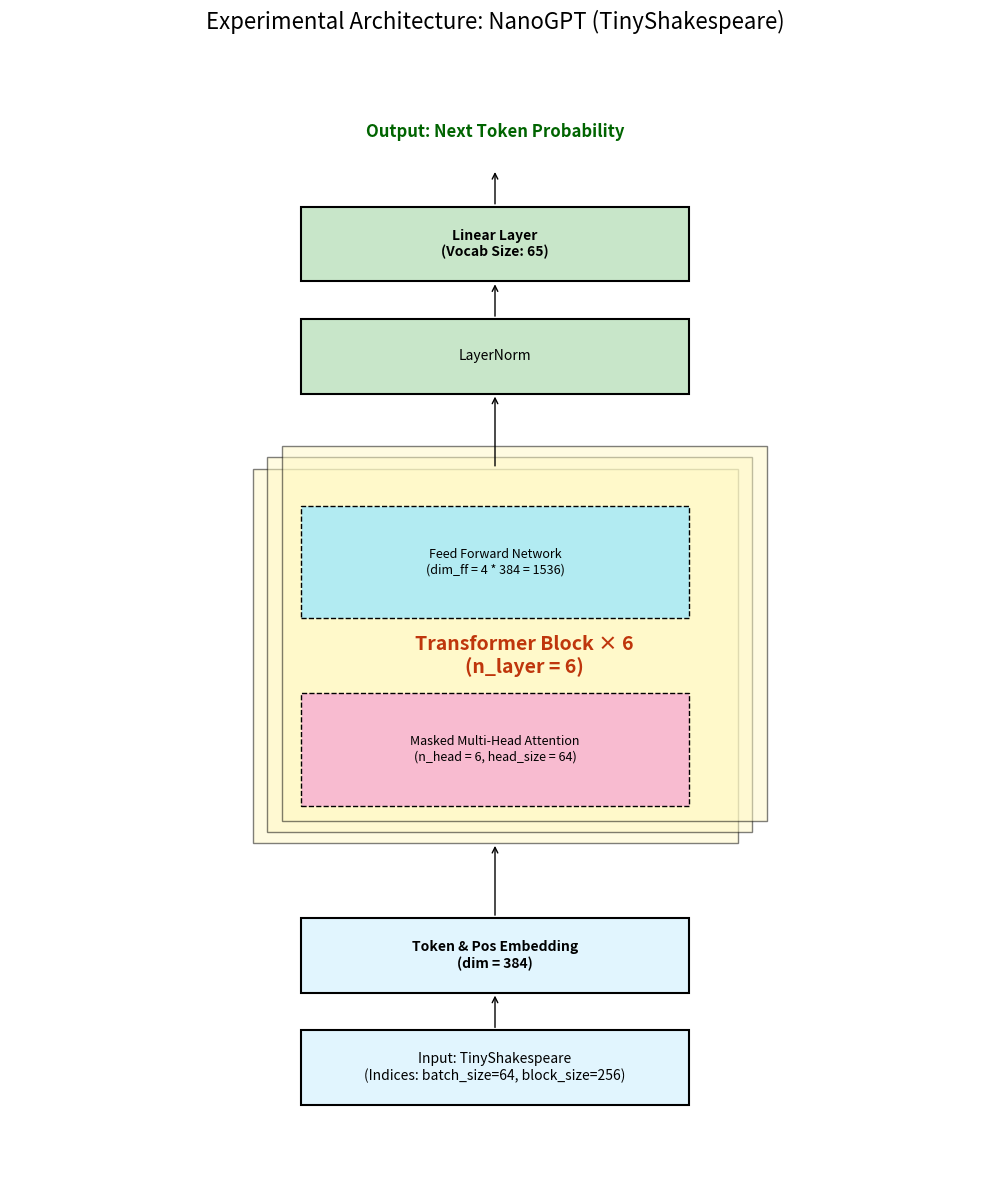

Write the Python code that produced this figure.
import matplotlib.pyplot as plt
import matplotlib.patches as patches

def draw_gpt_architecture():
    fig, ax = plt.subplots(figsize=(10, 12))
    
    # 基础设置
    ax.set_xlim(0, 10)
    ax.set_ylim(0, 15)
    ax.axis('off')
    
    # 颜色配置
    color_emb = '#E1F5FE'  # 浅蓝
    color_block = '#FFF9C4' # 浅黄
    color_head = '#F8BBD0'  # 浅粉
    color_out = '#C8E6C9'  # 浅绿

    # 1. 输入层
    ax.add_patch(patches.Rectangle((3, 1), 4, 1, facecolor=color_emb, edgecolor='black', lw=1.5))
    ax.text(5, 1.5, "Input: TinyShakespeare\n(Indices: batch_size=64, block_size=256)", ha='center', va='center', fontsize=10)

    # 2. Embedding + Positional Encoding
    ax.add_patch(patches.Rectangle((3, 2.5), 4, 1, facecolor=color_emb, edgecolor='black', lw=1.5))
    ax.text(5, 3, "Token & Pos Embedding\n(dim = 384)", ha='center', va='center', fontsize=10, fontweight='bold')
    ax.annotate('', xy=(5, 2.5), xytext=(5, 2), arrowprops=dict(arrowstyle='->'))

    # 3. Transformer Blocks (x6) 层叠示意
    for i in range(3): # 画三个框代表层叠
        offset = i * 0.15
        ax.add_patch(patches.Rectangle((2.5 + offset, 4.5 + offset), 5, 5, facecolor=color_block, edgecolor='black', alpha=0.5))
    
    # 核心 Block 内部细节描述
    ax.text(5.3, 7, "Transformer Block × 6\n(n_layer = 6)", ha='center', va='center', fontsize=14, fontweight='bold', color='#BF360C')
    
    # 内部子模块
    ax.add_patch(patches.Rectangle((3, 5), 4, 1.5, facecolor=color_head, edgecolor='black', ls='--'))
    ax.text(5, 5.75, "Masked Multi-Head Attention\n(n_head = 6, head_size = 64)", ha='center', va='center', fontsize=9)
    
    ax.add_patch(patches.Rectangle((3, 7.5), 4, 1.5, facecolor='#B2EBF2', edgecolor='black', ls='--'))
    ax.text(5, 8.25, "Feed Forward Network\n(dim_ff = 4 * 384 = 1536)", ha='center', va='center', fontsize=9)

    ax.annotate('', xy=(5, 4.5), xytext=(5, 3.5), arrowprops=dict(arrowstyle='->'))

    # 4. Output Head
    ax.add_patch(patches.Rectangle((3, 10.5), 4, 1, facecolor=color_out, edgecolor='black', lw=1.5))
    ax.text(5, 11, "LayerNorm", ha='center', va='center', fontsize=10)
    ax.annotate('', xy=(5, 10.5), xytext=(5, 9.5), arrowprops=dict(arrowstyle='->'))

    ax.add_patch(patches.Rectangle((3, 12), 4, 1, facecolor=color_out, edgecolor='black', lw=1.5))
    ax.text(5, 12.5, "Linear Layer\n(Vocab Size: 65)", ha='center', va='center', fontsize=10, fontweight='bold')
    ax.annotate('', xy=(5, 12), xytext=(5, 11.5), arrowprops=dict(arrowstyle='->'))

    # 5. Final Output
    ax.text(5, 14, "Output: Next Token Probability", ha='center', va='center', fontsize=12, color='darkgreen', fontweight='bold')
    ax.annotate('', xy=(5, 13.5), xytext=(5, 13), arrowprops=dict(arrowstyle='->'))

    plt.title("Experimental Architecture: NanoGPT (TinyShakespeare)", fontsize=16, pad=20)
    plt.tight_layout()
    plt.show()

draw_gpt_architecture()